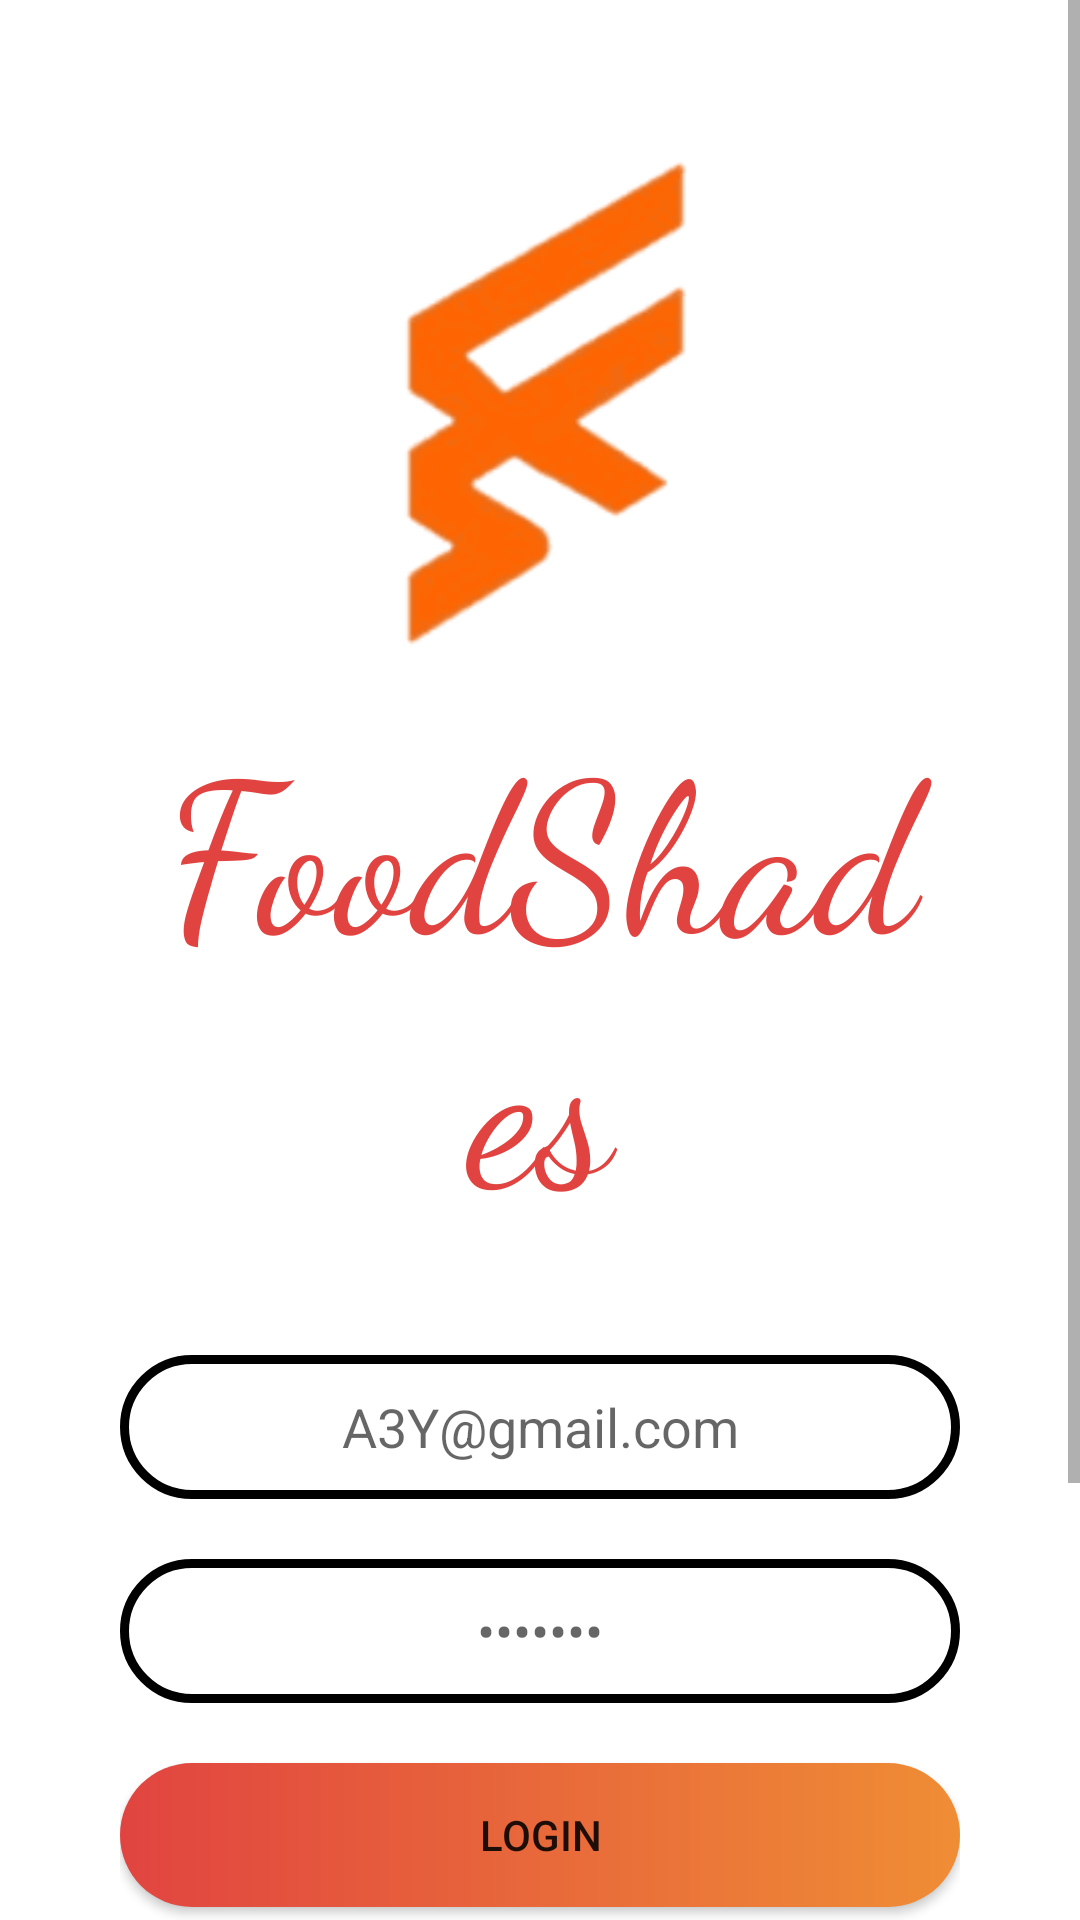

Write the Android layout XML for this screen, with the resource values it uses.
<!-- AndroidManifest.xml: application theme Theme.Project -->
<!-- res/layout/activity_login.xml -->
<?xml version="1.0" encoding="utf-8"?>
<LinearLayout xmlns:android="http://schemas.android.com/apk/res/android"
    xmlns:app="http://schemas.android.com/apk/res-auto"
    xmlns:tools="http://schemas.android.com/tools"
    android:layout_width="match_parent"
    android:layout_height="match_parent"
    tools:context=".Activity.LoginActivity"
    android:orientation="vertical"
    >
    <LinearLayout
        android:layout_width="match_parent"
        android:layout_height="match_parent"
        android:background="#FAF1EDED"
        android:orientation="vertical">

        <ScrollView
            android:layout_width="match_parent"
            android:layout_height="match_parent"
            android:background="#FFF">

            <LinearLayout
                android:layout_width="match_parent"
                android:layout_height="match_parent"
                android:layout_marginStart="40dp"
                android:layout_marginTop="20dp"
                android:layout_marginEnd="40dp"
                android:layout_marginBottom="15dp"
                android:background="#ffffff"
                android:orientation="vertical">


                <ImageView
                    android:layout_width="258dp"
                    android:layout_height="185dp"
                    android:layout_gravity="center"
                    android:layout_marginTop="20dp"
                    android:padding="8dp"
                    android:src="@drawable/fslogo2"/>

                <TextView
                    android:id="@+id/foodshades"
                    android:layout_width="match_parent"
                    android:layout_height="wrap_content"
                    android:layout_marginBottom="30dp"
                    android:fontFamily="cursive"
                    android:gravity="center"
                    android:padding="8dp"
                    android:shadowColor="#fff"
                    android:text="FoodShades"
                    android:textColor="@color/startcolorgradient"
                    android:textSize="70sp">

                </TextView>


                <EditText
                    android:id="@+id/editTextTextEmailAddress"
                    android:layout_width="match_parent"
                    android:layout_height="wrap_content"
                    android:layout_marginBottom="20dp"
                    android:background="@drawable/backgroundeditview"
                    android:ems="10"
                    android:gravity="center"
                    android:hint="A3Y@gmail.com"
                    android:inputType="textEmailAddress"
                    android:minHeight="48dp"
                    android:padding="10dp" />

                <EditText
                    android:id="@+id/editTextTextPassword2"
                    android:layout_width="match_parent"
                    android:layout_height="wrap_content"
                    android:layout_marginBottom="20dp"
                    android:background="@drawable/backgroundeditview"
                    android:ems="10"
                    android:gravity="center"
                    android:hint="•••••••"
                    android:inputType="textPassword"
                    android:minHeight="48dp"
                    android:padding="10dp" />

                <Button
                    android:id="@+id/btnlogin"
                    android:layout_width="match_parent"
                    android:layout_height="wrap_content"
                    android:layout_marginBottom="20dp"
                    android:background="@drawable/custom_button"
                    android:text="Login" />

                <LinearLayout
                    android:layout_width="match_parent"
                    android:layout_height="wrap_content"
                    android:layout_marginBottom="20dp"
                    android:gravity="center"
                    android:orientation="horizontal">

                    <View
                        android:id="@+id/view2"
                        android:layout_width="50dp"
                        android:layout_height="3dp"
                        android:layout_gravity="center"
                        android:layout_marginLeft="5dp"
                        android:background="@drawable/custom_button" />

                    <TextView
                        android:id="@+id/textView2"
                        android:layout_width="wrap_content"
                        android:layout_height="wrap_content"
                        android:layout_gravity="center"
                        android:gravity="center"
                        android:text="-Or With-" />

                    <View
                        android:id="@+id/view3"
                        android:layout_width="50dp"
                        android:layout_height="3dp"
                        android:layout_gravity="center"
                        android:layout_marginRight="5dp"
                        android:background="@drawable/custom_button" />
                </LinearLayout>

                <LinearLayout
                    android:layout_width="match_parent"
                    android:layout_height="wrap_content"
                    android:orientation="horizontal"
                    android:padding="5dp">

               

                    <Button

                        android:id="@+id/btnGoogle"
                        android:layout_width="wrap_content"
                        android:layout_height="55dp"
                        android:layout_weight="1"
                        android:background="@drawable/googlebackground"
                        android:drawableLeft="@drawable/google"
                        android:gravity="center"
                        android:padding="15dp"
                        android:text="Google"
                        android:textColor="#FBF9F9"
                        android:visibility="gone">
                    </Button>
                </LinearLayout>
                <LinearLayout
                    android:layout_width="wrap_content"
                    android:layout_height="wrap_content"
                    android:gravity="center"
                    android:orientation="horizontal">

                    <Button
                        android:id="@+id/phonenumberbtn"
                        android:layout_width="343dp"
                        android:layout_height="55dp"
                        android:layout_marginStart="5dp"
                        android:layout_marginEnd="5dp"
                        android:layout_weight="1"
                        android:background="@drawable/signinnumberbg"
                        android:drawableLeft="@drawable/otp"
                        android:gravity="center"
                        android:padding="15dp"
                        android:text="Sign In with Phone Number"
                        android:textColor="#FBF9F9"
                        android:radius="6dp"
                        />
                </LinearLayout>
                <TextView
                    android:id="@+id/txtsignup"
                    android:layout_width="match_parent"
                    android:layout_height="wrap_content"
                    android:layout_marginTop="20dp"
                    android:layout_marginBottom="30dp"
                    android:gravity="center"
                    android:text="Want to create Account? Sign Up"
                    android:textColor="#090909"
                    android:textStyle="bold" />


            </LinearLayout>
        </ScrollView>
    </LinearLayout>
</LinearLayout>
<!-- resources referenced by this layout -->
<resources>
  <color name="startcolorgradient">#E14440</color>
  <!-- drawable backgroundeditview (drawable-xxhdpi) -->
  <?xml version="1.0" encoding="utf-8"?>
  <shape xmlns:android="http://schemas.android.com/apk/res/android" android:shape="rectangle">
  
      <corners android:radius="50dp"/>
  
  
      <stroke
          android:startColor="#FF6735" android:endColor="#ff4a55" android:type="linear"
          android:width="3dp" />
  
  
  
  </shape>
  <!-- drawable custom_button (drawable) -->
  <?xml version="1.0" encoding="utf-8"?>
  <shape xmlns:android="http://schemas.android.com/apk/res/android"
      android:shape="rectangle"
      >
      <gradient
          android:startColor="@color/startcolorgradient"
          android:endColor="@color/endcolorgradient" />
  
      <corners android:radius="500dp"/>
  
  
  </shape>
  <!-- drawable fbbackground (drawable-xxhdpi) -->
  <?xml version="1.0" encoding="utf-8"?>
  <shape xmlns:android="http://schemas.android.com/apk/res/android">
  
      <solid
          android:color="#3A559F"
          />
      <corners
          android:radius="8dp"
          />
  
  </shape>
  <!-- drawable fslogo2: png bitmap (drawable-xxhdpi, 2496 bytes) -->
  <!-- drawable googlebackground (drawable-xxhdpi) -->
  <?xml version="1.0" encoding="utf-8"?>
  <shape xmlns:android="http://schemas.android.com/apk/res/android">
  
      <solid
          android:color="#DD4B39"
          />
      <corners
          android:radius="8dp"
          />
  
  </shape>
  <!-- drawable signinnumberbg (drawable) -->
  <?xml version="1.0" encoding="utf-8"?>
  <shape xmlns:android="http://schemas.android.com/apk/res/android">
  
      <solid
          android:color="@color/teal_700"
          />
      <corners
          android:radius="8dp"
          />
  
  </shape>
  <style name="Theme.Project" parent="Theme.MaterialComponents.DayNight.NoActionBar.Bridge">
          
          <item name="colorPrimary">@color/endcolorgradient</item>
          <item name="colorPrimaryVariant">@color/startcolorgradient</item>
          <item name="colorOnPrimary">@color/white</item>
          
          <item name="colorSecondary">@color/transparent</item>
          <item name="colorSecondaryVariant">@color/teal_700</item>
          <item name="colorOnSecondary">@color/black</item>
          
          <item name="android:statusBarColor" tools:targetApi="l">?attr/colorSecondary</item>
          
  
      </style>
  <color name="endcolorgradient">#EF8D35</color>
  <color name="teal_700">#FF018786</color>
  <color name="white">#FFFFFFFF</color>
  <color name="transparent">#00000000</color>
  <color name="black">#FF000000</color>
</resources>
